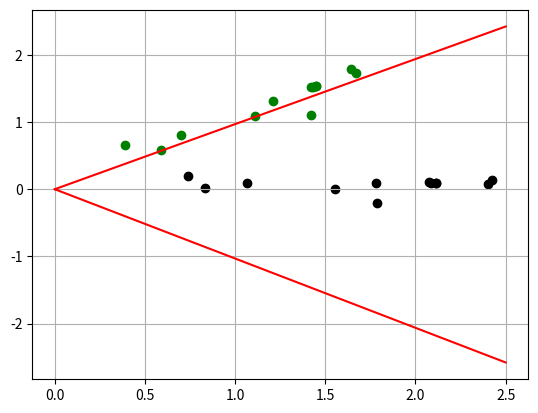

Python code for this plot:
#!/usr/bin/env python
import numpy as np
from numpy import linalg as LA
import math as math
import matplotlib.pyplot as plt
x=np.array([[0.59,1.67,1.42,1.11,1.64,0.39,1.42,1.43,1.45,1.45,0.70,1.21],[0.59,1.73,1.10,1.09,1.79,0.66,1.52,1.52,1.54,1.54,0.81,1.31]])
mean=np.zeros((2,1))
cov_comp=np.zeros((2,2))

#Co-variance calculation
for i in range(0,12):
    y_comp=np.array([[x[0][i]],[x[1][i]]])
    mean=mean+y_comp
    cov_comp=cov_comp+y_comp.dot(y_comp.transpose())
mean=mean/12.0
cov_comp=cov_comp/12.0
cov=cov_comp-mean.dot(mean.transpose())
w, v = LA.eig(cov)
print(w)
v=v.transpose()
y=(v).dot(x)

#Reconstruction
x1=v.transpose().dot(y)
x2=np.zeros((2,12))
x2[0]=y[0]*v[0][0]
x2[1]=y[0]*v[0][1]

# Distance 
m=v[0][1]/v[0][0]
r=math.sqrt(1+m**2)
d=np.zeros((12))
for i in range(0,12):
    d[i]=math.sqrt((x[1][i]**2 + x[0][i]**2)-(abs(x[1][i]-m*x[0][i])/r)**2)
print(d)
print(y[0])

#GRAPHS
z=np.zeros((1,12))
n= np.linspace(0.0,2.5,1000)
plt.scatter(y[0],y[1],color='k')
plt.scatter(x[0],x[1],color='g')
m=v[0][1]/v[0][0]
plt.plot(n,m*n,color='r')
plt.plot(n,(-1)*n/m,color='r')
plt.grid()
plt.show()
